Dataset: classification_dataset (GitHub, HarishRaghav25/Rice-and-Maize-pest-detection). Classes: maize curvularia leaf spot, maize maydis leaf blight, maize sorghum downy mildew, maize turcicum leaf blight, maize healthy, maize aphid, maize fall armyworm, rice bacterial leaf blight, rice brown spot, rice false smut, rice leaf sheath blight, rice healthy, rice leaf folder, rice skipper, rice white stem borer, rice yellow stem borer.

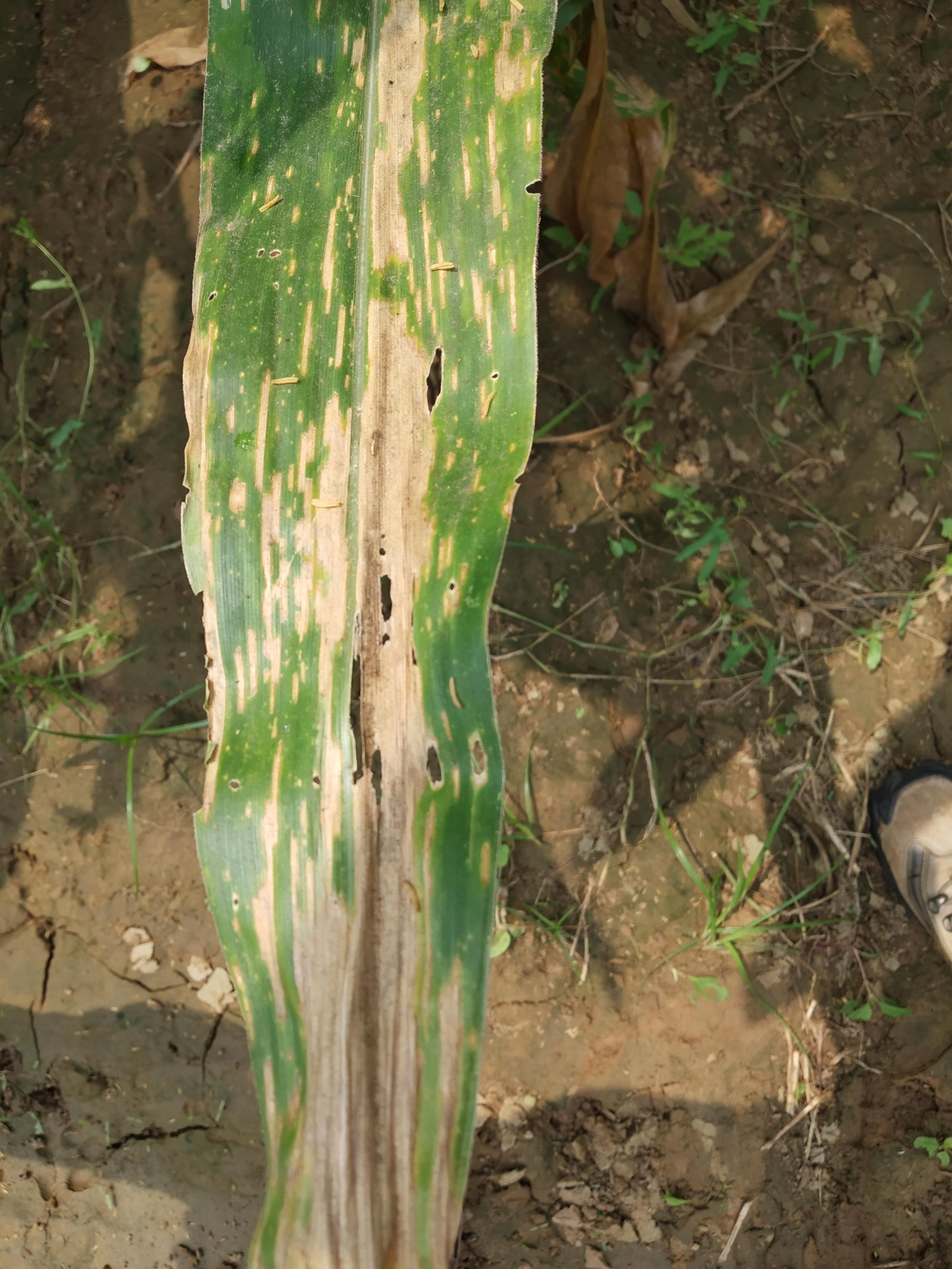
Label: maize maydis leaf blight

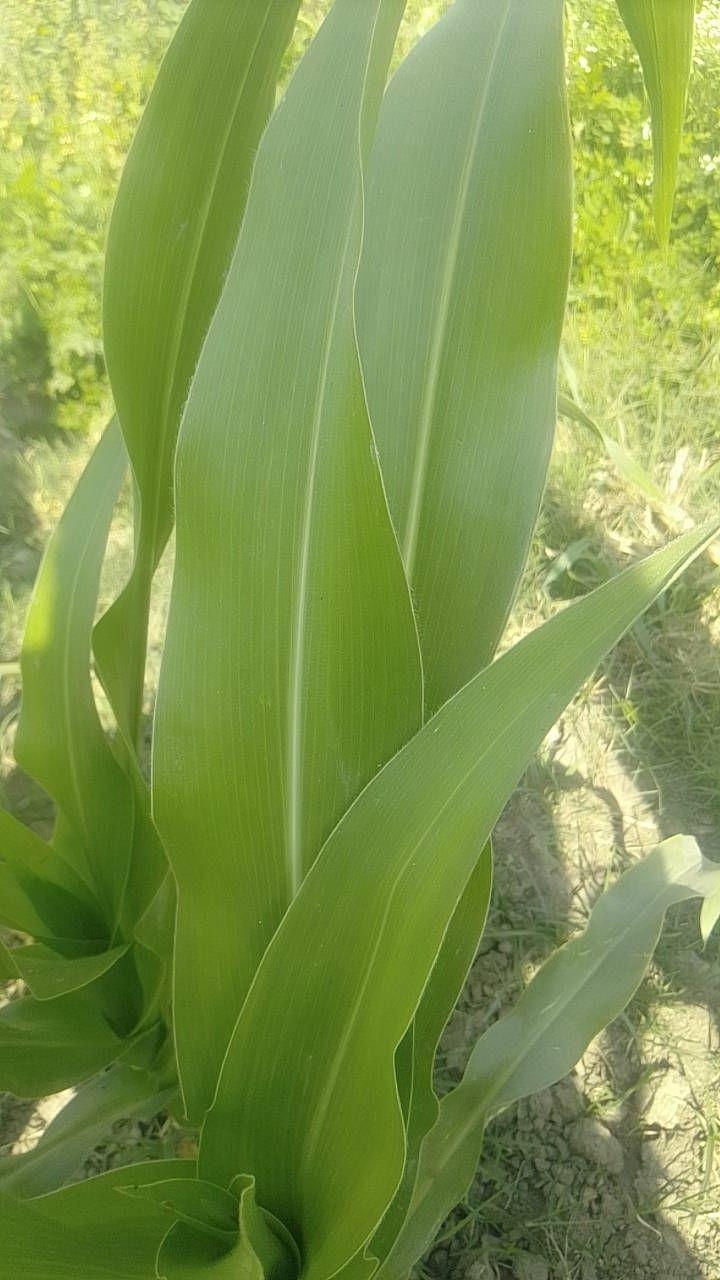
Label: maize healthy

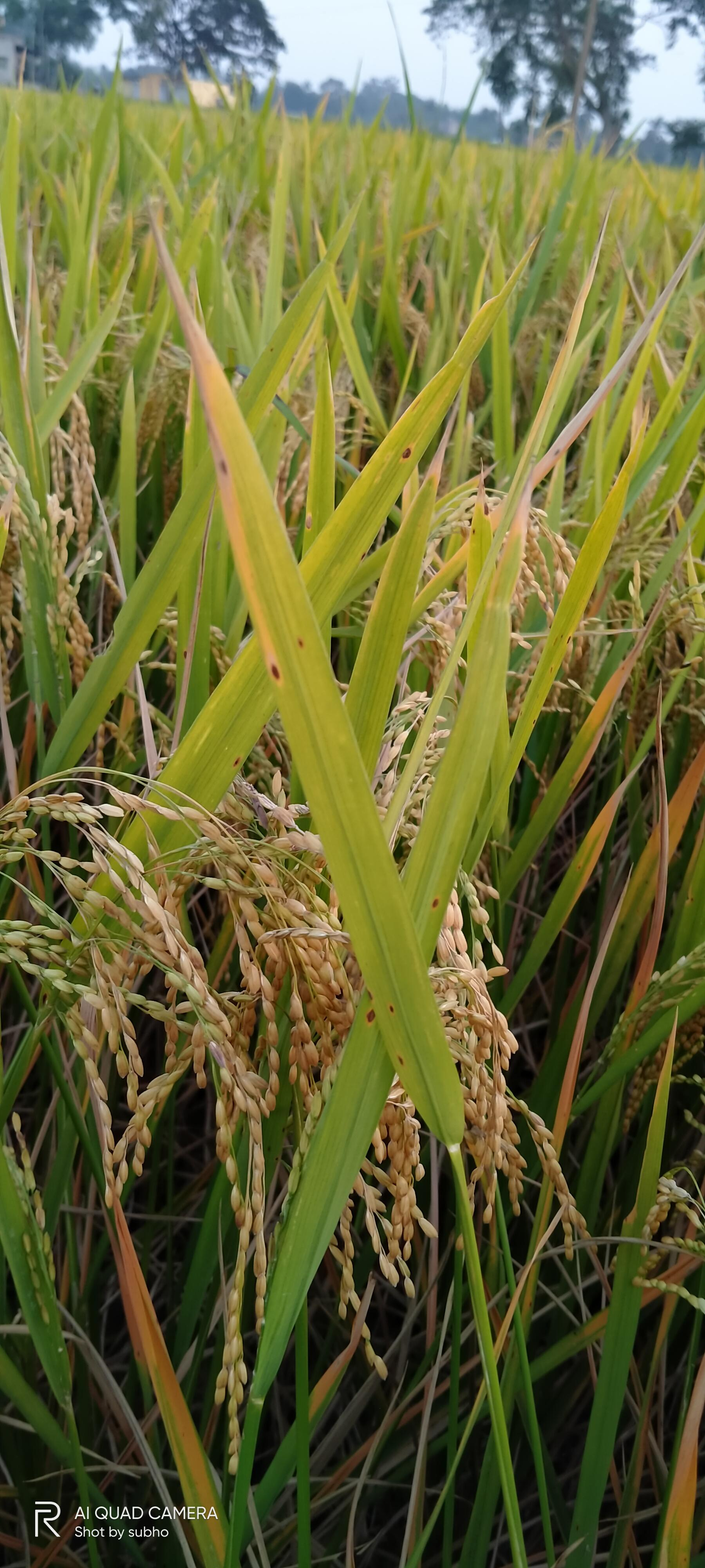
Label: rice brown spot

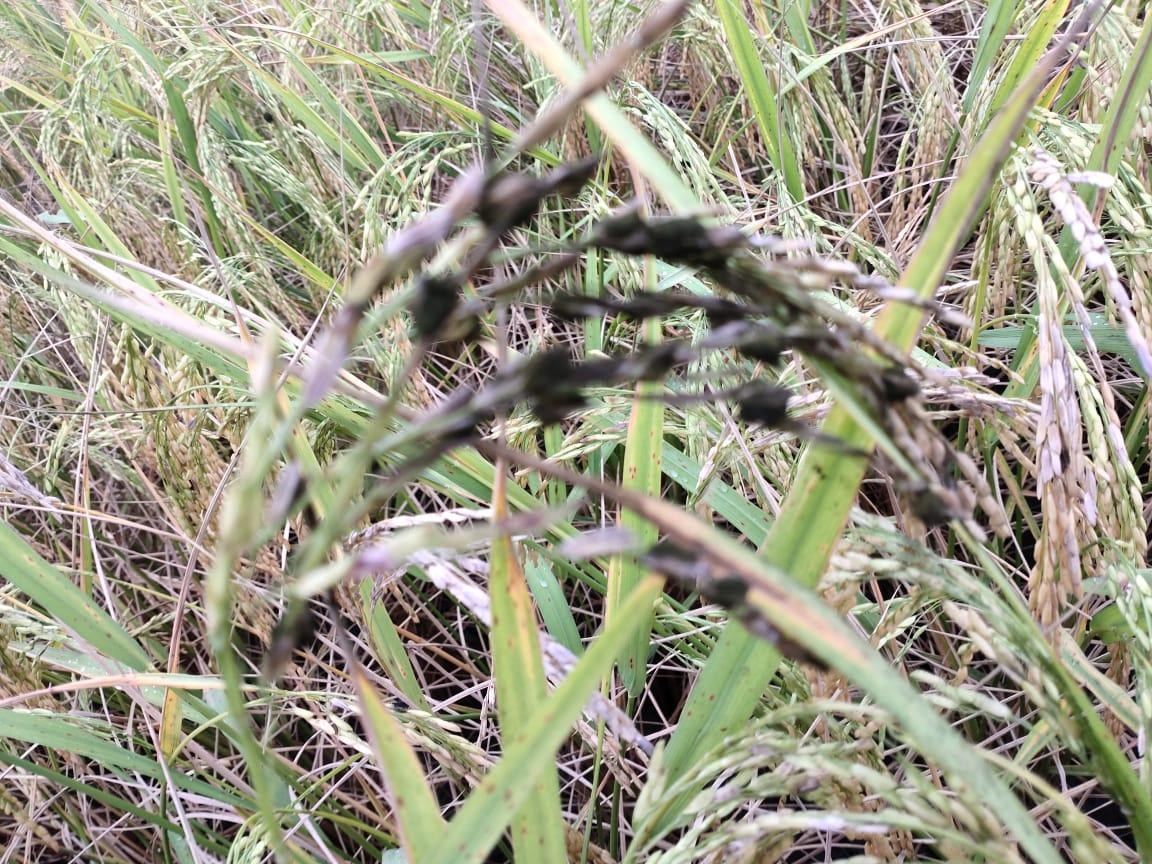
Label: rice false smut

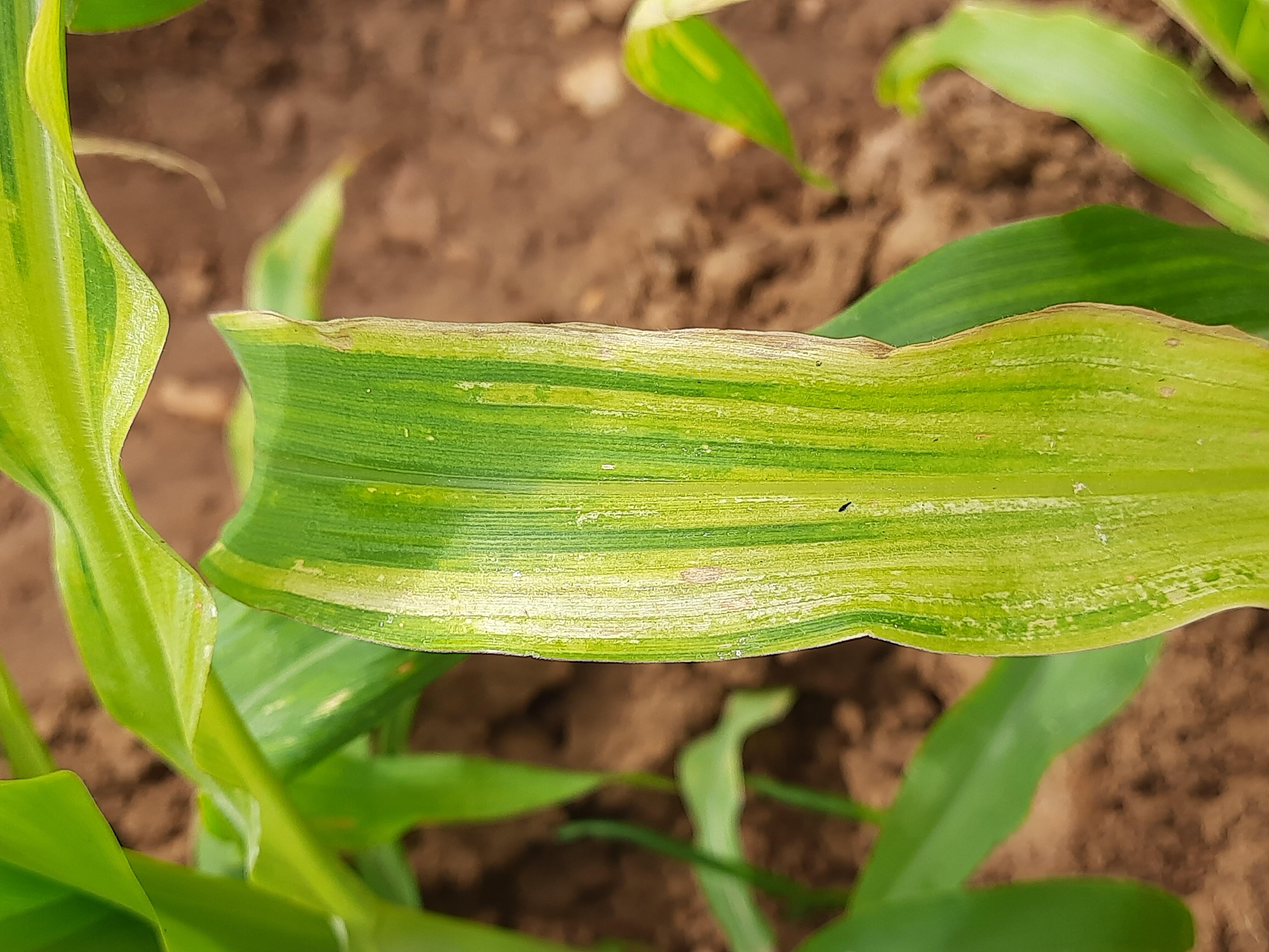
Label: maize sorghum downy mildew

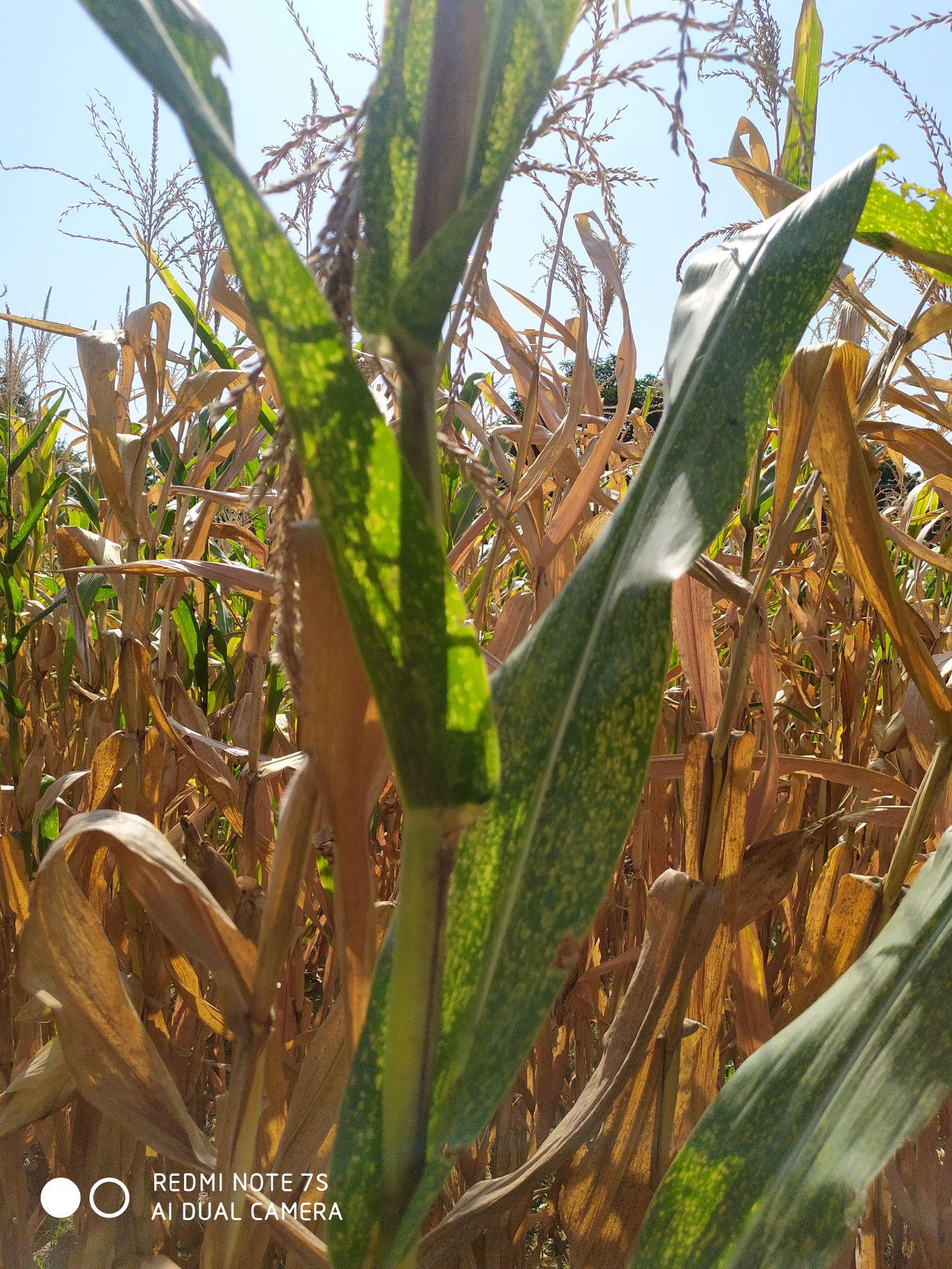
Label: maize curvularia leaf spot
